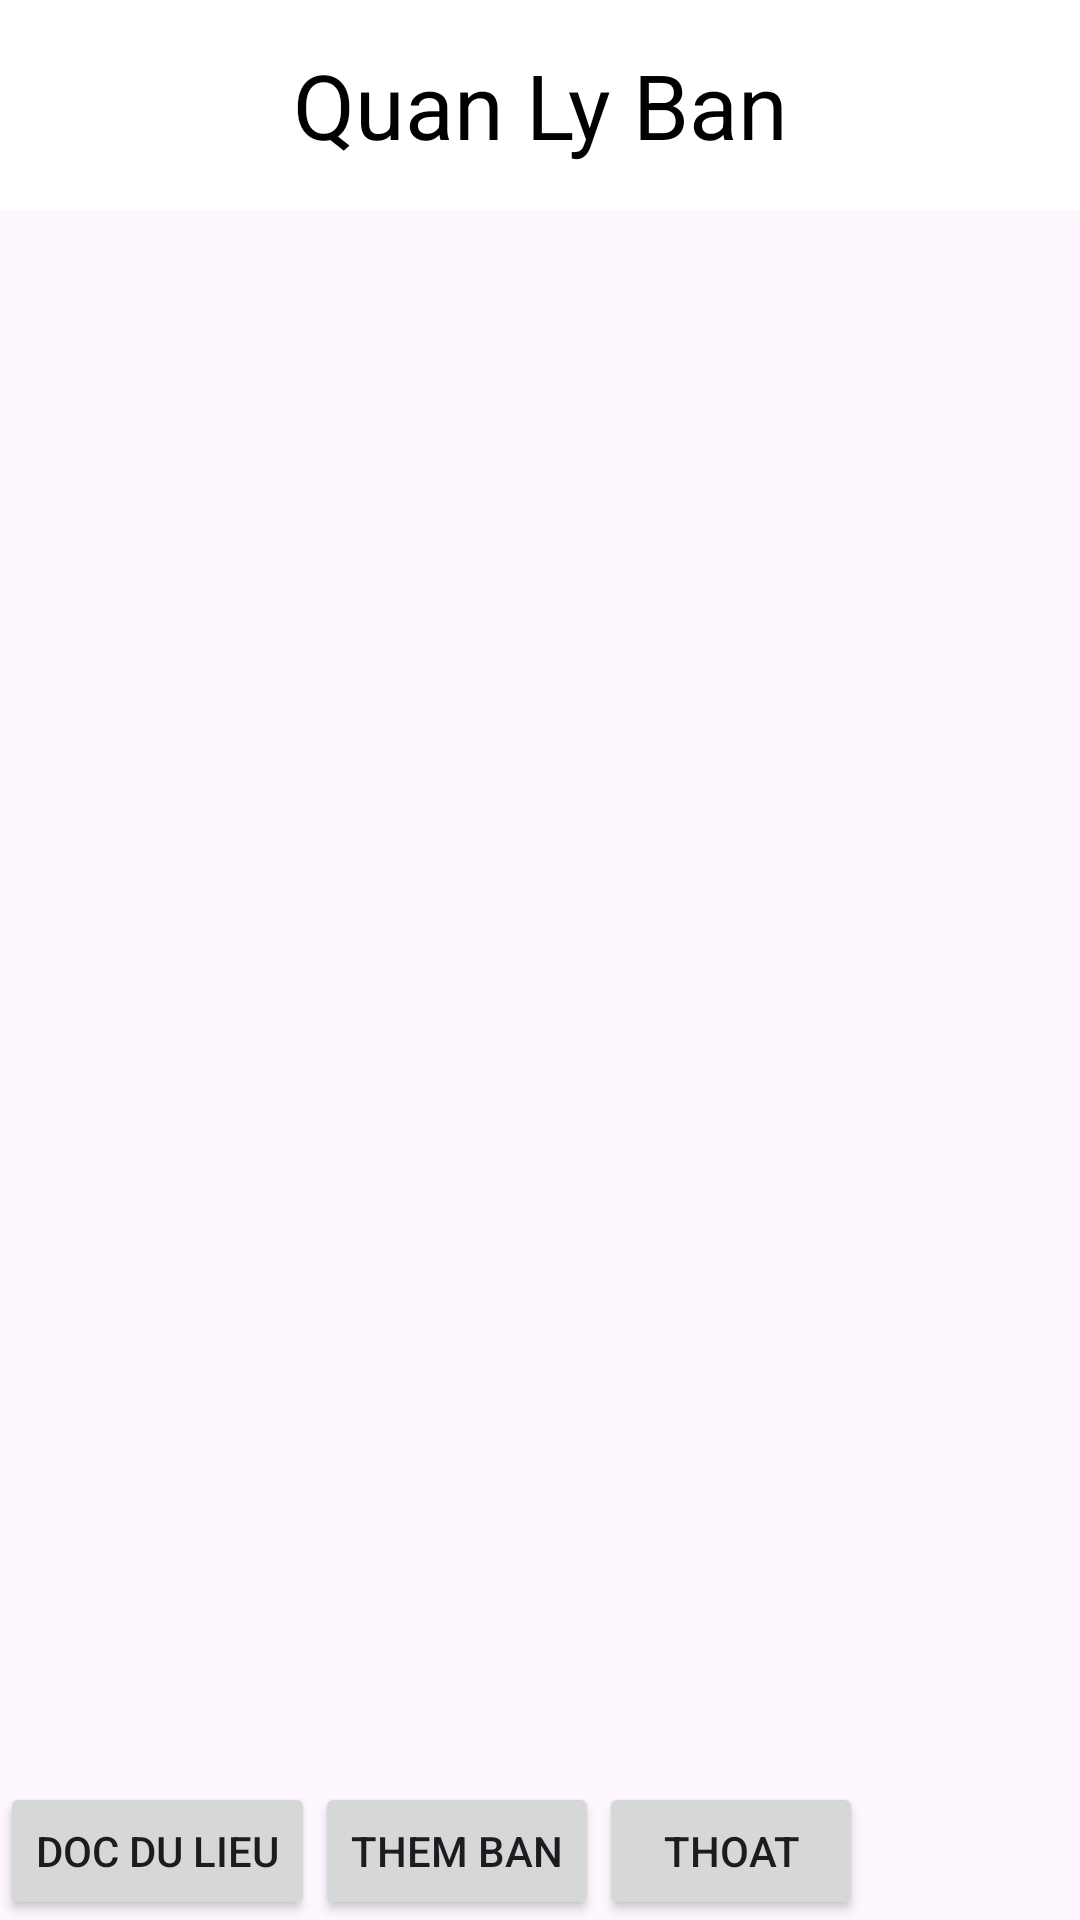

Here is an Android app screen rendered from its layout file. Give the layout XML and the strings, colors and styles it references.
<!-- AndroidManifest.xml: application theme Theme.FinalVersion -->
<!-- res/layout/activity_trang_chu_ban.xml -->
<?xml version="1.0" encoding="utf-8"?>
<LinearLayout xmlns:android="http://schemas.android.com/apk/res/android"
    xmlns:app="http://schemas.android.com/apk/res-auto"
    xmlns:tools="http://schemas.android.com/tools"
    android:layout_width="match_parent"
    android:layout_height="match_parent"
    android:orientation="vertical"
    android:id="@+id/drawerLayout"
    tools:context=".Ban.TrangChuBan">

    <TextView
        android:layout_width="match_parent"
        android:layout_height="70dp"
        android:text="Quan Ly Ban"
        android:gravity="center"
        android:textSize="30dp"
        android:textColor="#000000"
        android:background="#FFFFFF"
        />

    <ListView
        android:id="@+id/lvDanhSachBan"
        android:layout_width="match_parent"
        android:layout_height="524dp" />
    <LinearLayout
        android:layout_width="match_parent"
        android:layout_height="wrap_content">
        <Button
            android:id="@+id/btnDocDLBan"
            android:text="Doc Du Lieu"
            android:layout_width="wrap_content"
            android:layout_height="wrap_content"/>
        <Button
            android:id="@+id/btnThemBan"
            android:text="Them Ban"
            android:layout_width="wrap_content"
            android:layout_height="wrap_content"/>
        <Button
            android:id="@+id/btnThoatBan"
            android:text="Thoat"
            android:layout_width="wrap_content"
            android:layout_height="wrap_content"/>
    </LinearLayout>
</LinearLayout>
<!-- resources referenced by this layout -->
<resources>
  <style name="Theme.FinalVersion" parent="Base.Theme.FinalVersion" />
  <style name="Base.Theme.FinalVersion" parent="Theme.Material3.DayNight">
          
          
      </style>
</resources>
